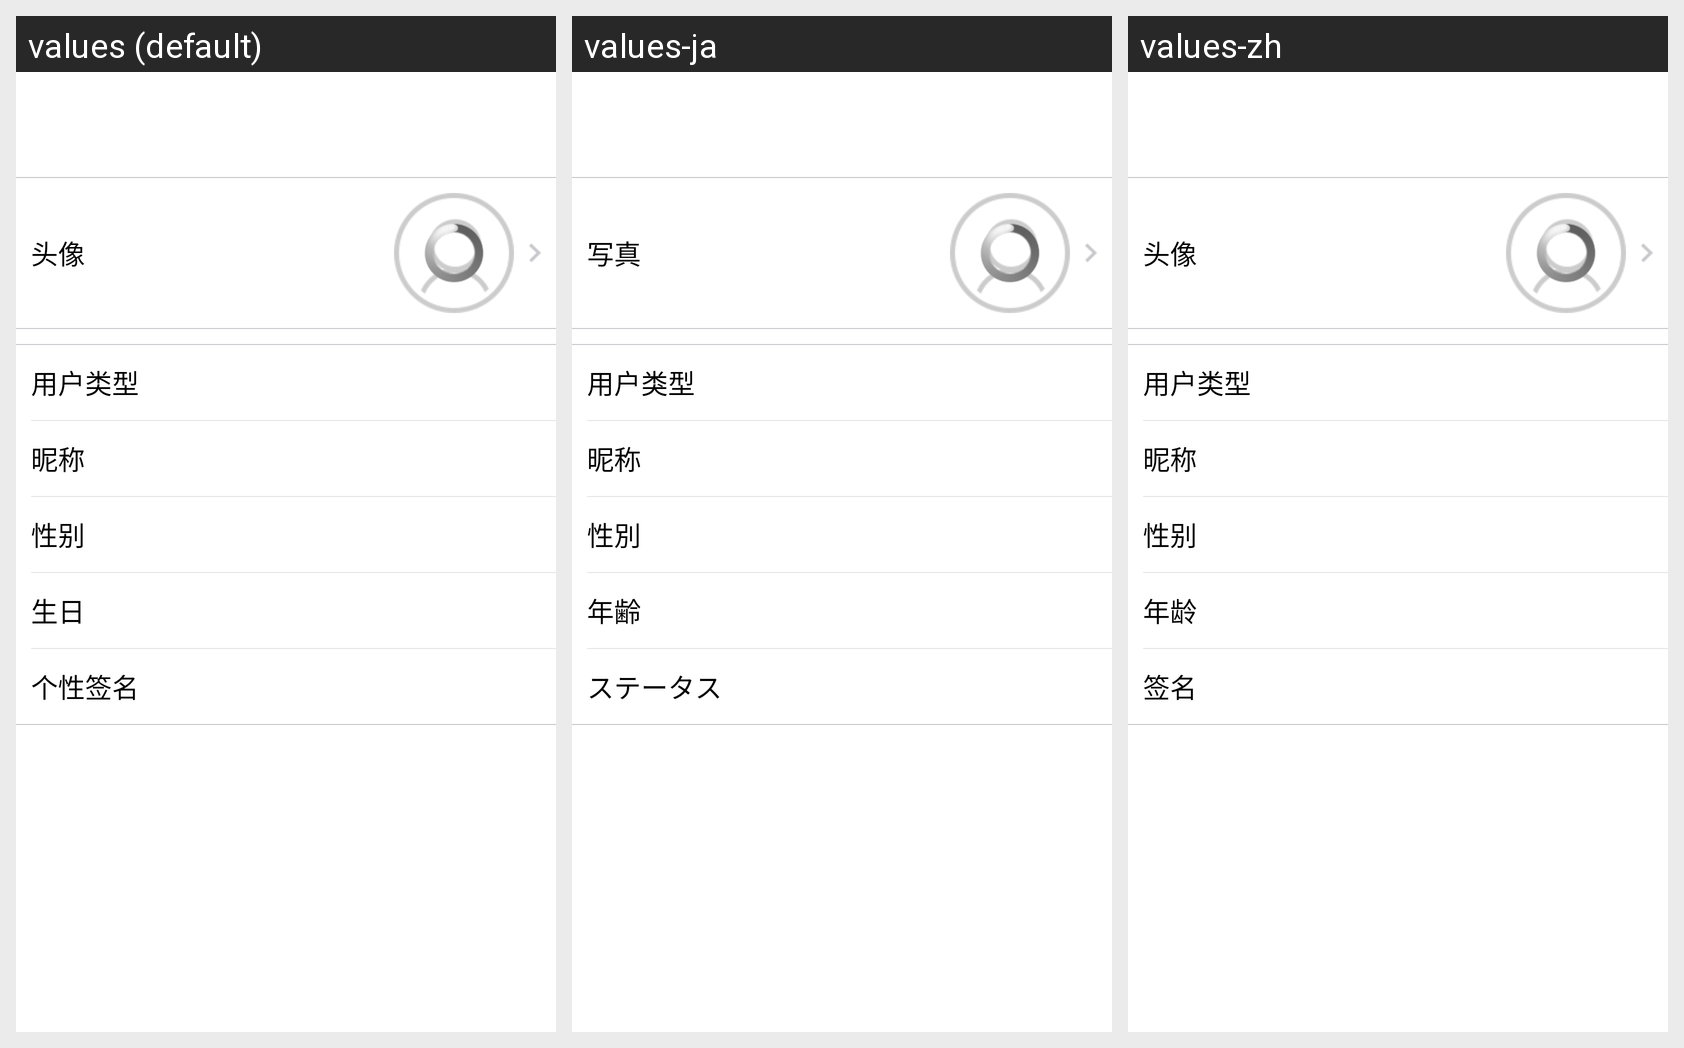

This grid shows one Android layout under several languages. Give, for every string resource on the screen, its name, the default text and each shown locale's text.
Android screen res/layout/person_info_page.xml rendered under 3 locales, left to right: values (default), values-ja, values-zh. Device: Nexus 5 (rendered at 1080×1920; each locale shown at half size, 540×960, under a caption strip naming it); theme android:Theme.NoTitleBar.
Strings drawn on this screen, with the default value and each locale's value (text and hints the layout hard-codes, and strings that could not be matched under every locale, appear in the picture but are not listed):

settings_avatar
  values: 头像
  values-ja: 写真
  values-zh: 头像

settings_account_type
  values: 用户类型
  values-ja: 用户类型  [not translated; the default value is used]
  values-zh: 用户类型  [not translated; the default value is used]

settings_nickname
  values: 昵称
  values-ja: 昵称  [not translated; the default value is used]
  values-zh: 昵称  [not translated; the default value is used]

settings_sex
  values: 性别
  values-ja: 性別
  values-zh: 性别

settings_age
  values: 生日
  values-ja: 年齢
  values-zh: 年龄

signature
  values: 个性签名
  values-ja: ステータス
  values-zh: 签名
